Run: headless pygame with SDL's dummy video driver; simulated clock (each Clock.tick advances the game by its frame time, no real sleeping); random seed 0; keys injected as events and as key.get_pressed() state; no mouse input.
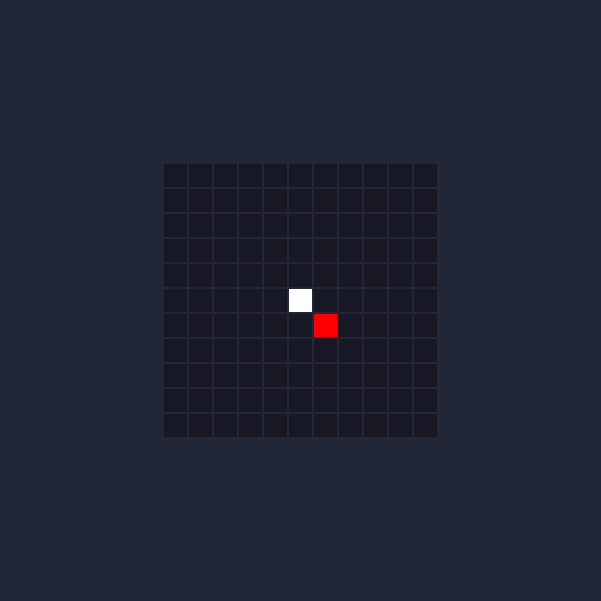
Frame 1 of 2 · flips 1–60 · no input
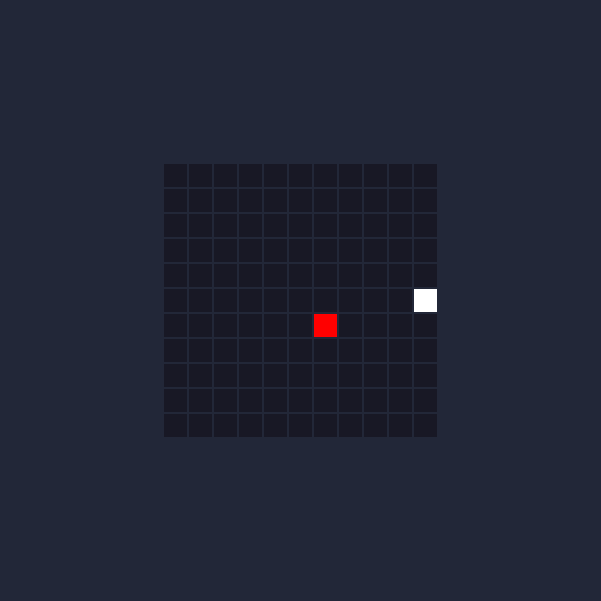
Frame 2 of 2 · flips 61–180 · tapped SPACE, RETURN · held RIGHT (→), D (game ended)

The pygame program that drew these frames:

import pygame
import random

class Snake:

    def __init__(self, start_pos, r, g, b):
        # Initialize snake's body, base color, and growth flag
        self.body = [start_pos]
        self.color = (r, g, b)
        self.grow = False

    def move(self, direction):
        # Compute new head based on direction
        x, y = self.body[0]
        if direction == "UP":
            new_head = (x, y - 1)
        elif direction == "DOWN":
            new_head = (x, y + 1)
        elif direction == "LEFT":
            new_head = (x - 1, y)
        elif direction == "RIGHT":
            new_head = (x + 1, y)
        else:
            return

        # Insert new head
        self.body.insert(0, new_head)

        # Remove tail unless we're growing
        if not self.grow:
            self.body.pop()
        else:
            self.grow = False

    def draw(self, screen):
        # Draw the head with full color and the body segments with a darker shade
        for index, segment in enumerate(self.body):
            # Calculate rectangle position
            rect = pygame.Rect(
                segment[0] * 25 + 189,
                segment[1] * 25 + 189,
                23, 23
            )
            if index == 0:
                # Draw head with full color
                pygame.draw.rect(screen, self.color, rect)
            else:
                # Draw body segment with 80% brightness
                r, g, b = self.color
                dark_color = (int(r * 0.7), int(g * 0.7), int(b * 0.7))
                pygame.draw.rect(screen, dark_color, rect)

    def check_collision(self, min_coord, max_coord):
        # Check wall collision for head
        head = self.body[0]
        if head[0] < min_coord or head[0] > max_coord or head[1] < min_coord or head[1] > max_coord:
            return True
        # Check self-collision
        if head in self.body[1:]:
            return True
        return False

    def eats(self, fruit_pos):
        # Check if head is on fruit
        if self.body[0] == fruit_pos:
            self.grow = True
            return True
        return False


def draw_scene(screen, grid_size, width, height):
    # Draw background and grid
    padding = 2
    cell = 23
    grid_w = grid_size * cell + (grid_size - 1) * padding
    grid_h = grid_size * cell + (grid_size - 1) * padding
    start_x = (width - grid_w) // 2
    start_y = (height - grid_h) // 2

    screen.fill((34, 39, 56))
    for row in range(grid_size):
        for col in range(grid_size):
            x = start_x + col * (cell + padding)
            y = start_y + row * (cell + padding)
            pygame.draw.rect(screen, (24, 24, 37), pygame.Rect(x, y, cell, cell))


def generate_fruit(snake_body, min_coord, max_coord):
    # Place fruit at random position not occupied by snake
    while True:
        pos = (random.randint(min_coord, max_coord),
               random.randint(min_coord, max_coord))
        if pos not in snake_body:
            return pos


def is_opposite(dir1, dir2):
    # Return True if dir1 and dir2 are opposites
    return (dir1 == "UP" and dir2 == "DOWN") or \
           (dir1 == "DOWN" and dir2 == "UP") or \
           (dir1 == "LEFT" and dir2 == "RIGHT") or \
           (dir1 == "RIGHT" and dir2 == "LEFT")


def main():
    pygame.init()
    width, height = 601, 601
    grid = 11

    min_coord = -(grid - 9) // 2
    max_coord = (grid - 1) + min_coord

    screen = pygame.display.set_mode((width, height))
    pygame.display.set_caption("SNAKE")

    snake = Snake((4, 4), 255, 255, 255)
    fruit = generate_fruit(snake.body, min_coord, max_coord)

    # initial draw
    draw_scene(screen, grid, width, height)
    snake.draw(screen)
    pygame.draw.rect(screen, (255, 0, 0),
                     pygame.Rect(fruit[0]*25+189, fruit[1]*25+189, 23, 23))
    pygame.display.flip()

    direction = None
    running = True

    while running:
        
        for event in pygame.event.get():
            if event.type == pygame.QUIT:
                running = False

            elif event.type == pygame.KEYDOWN:
                # map key to direction
                if event.key in (pygame.K_w, pygame.K_UP):
                    new_dir = "UP"
                elif event.key in (pygame.K_s, pygame.K_DOWN):
                    new_dir = "DOWN"
                elif event.key in (pygame.K_a, pygame.K_LEFT):
                    new_dir = "LEFT"
                elif event.key in (pygame.K_d, pygame.K_RIGHT):
                    new_dir = "RIGHT"
                else:
                    new_dir = None

                # only update if not opposite to current direction
                if new_dir and not is_opposite(direction, new_dir):
                    direction = new_dir


        # always move in current direction
        snake.move(direction)

        # collision check
        if snake.check_collision(min_coord, max_coord):
            break

        # eating fruit
        if snake.eats(fruit):
            fruit = generate_fruit(snake.body, min_coord, max_coord)

        # redraw everything
        draw_scene(screen, grid, width, height)
        snake.draw(screen)
        pygame.draw.rect(screen, (255, 0, 0),
                        pygame.Rect(fruit[0]*25+189, fruit[1]*25+189, 23, 23))
        pygame.display.flip()

        pygame.time.delay(100)

    pygame.quit()

if __name__ == "__main__":
    main()
